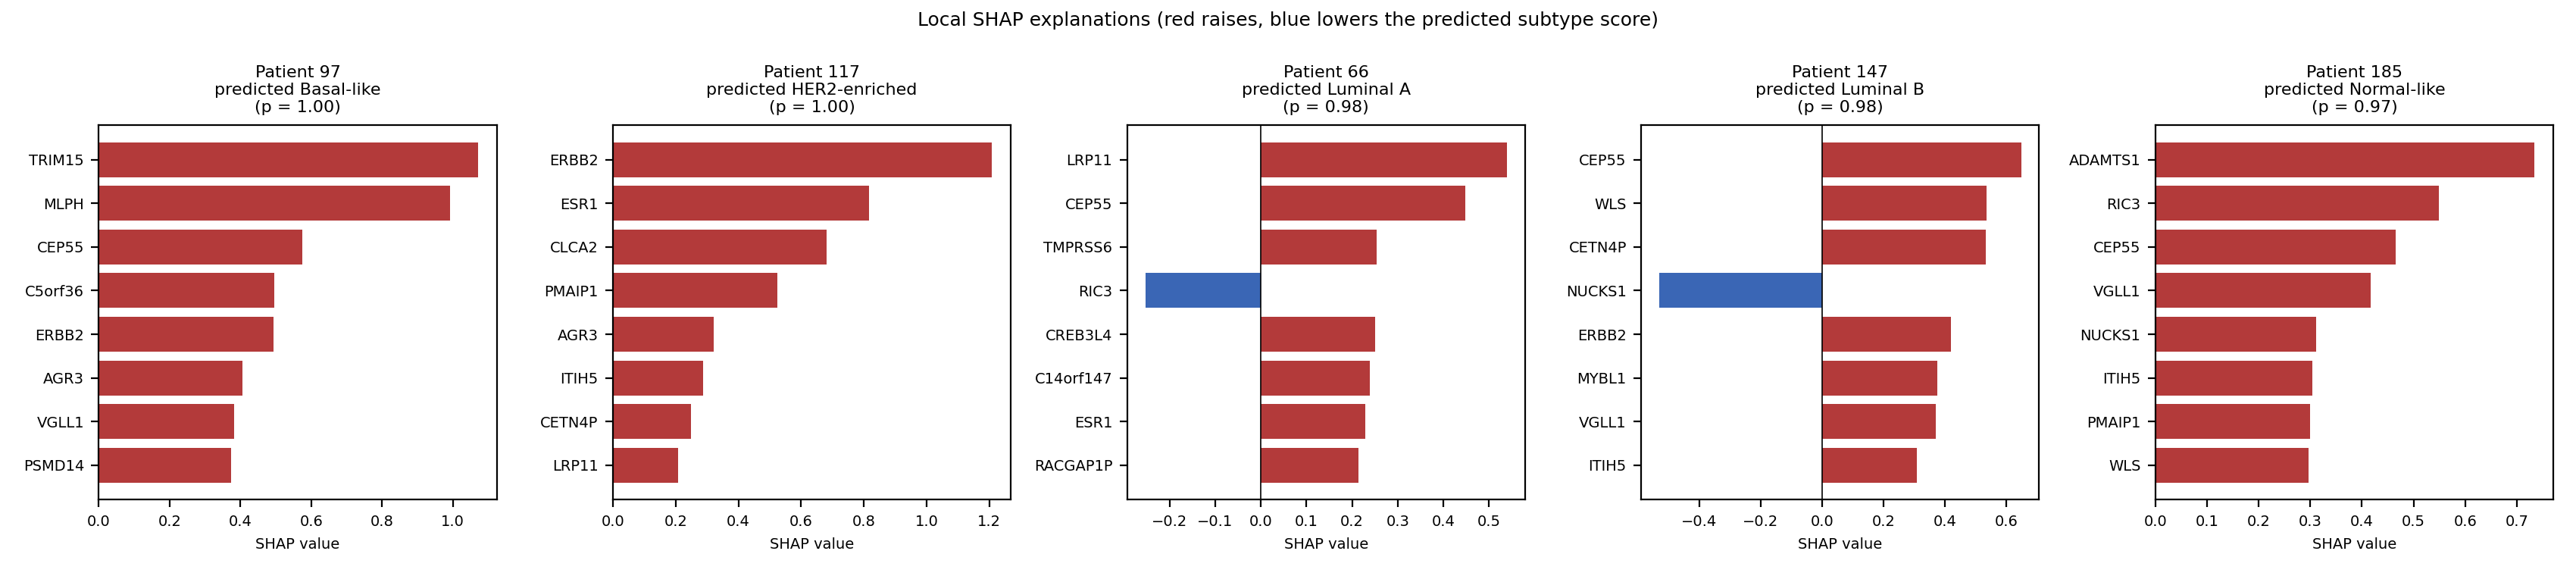

The data file committed next to this chart (first rows):
patient_index, predicted, gene, shap, z_expression
97, Basal-like, ABCC12, 0.2019, -0.9852
97, Basal-like, ADAMTS1, -0.02273, 0.1906
97, Basal-like, AGR3, 0.406, -1.104
97, Basal-like, C14orf147, -0.06714, -1.264
97, Basal-like, C14orf184, -0.002968, -0.2086
97, Basal-like, C17orf53, 0.01674, 0.7183
97, Basal-like, C5orf36, 0.496, -1.467
97, Basal-like, CEP55, 0.5739, 1.789
97, Basal-like, CETN4P, -0.06206, 0.414
97, Basal-like, CLCA2, -0.002178, 0.05236
97, Basal-like, COL20A1, -0.01358, -0.4087
97, Basal-like, CREB3L4, 0.2883, -2.425
97, Basal-like, CXorf61, 0.3394, 2.883
97, Basal-like, EFNA5, 0.04724, 0.4155
97, Basal-like, ERBB2, 0.4941, -1.418
97, Basal-like, ESR1, 0.2082, -0.651
97, Basal-like, FGG, 0.03778, -0.5927
97, Basal-like, ITIH5, -0.04776, 0.9597
97, Basal-like, KDM4DL, 0.1764, 1.937
97, Basal-like, LRP11, -0.01073, -1.283
97, Basal-like, MLPH, 0.9928, -2.671
97, Basal-like, MMP28, -0.1207, -0.6134
97, Basal-like, MYBL1, 0.1068, 1.541
97, Basal-like, NDP, -0.05515, -0.3507
97, Basal-like, NT5M, 0.2412, 0.9529
97, Basal-like, NUCKS1, 0.1583, 1.01
97, Basal-like, PABPC4, 0.25, 1.923
97, Basal-like, PAQR5, -0.03775, -0.4736
97, Basal-like, PMAIP1, 0.2447, 1.635
97, Basal-like, PSMD14, 0.3738, 1.776
97, Basal-like, RACGAP1P, 0.07341, 0.7095
97, Basal-like, RIC3, -0.07237, 0.3451
97, Basal-like, RP1, -0.007522, 0.0381
97, Basal-like, SEC63, -0.01165, -0.3301
97, Basal-like, SLC16A12, 0.0209, -0.6287
97, Basal-like, SLC7A13, 0.08568, -1.326
97, Basal-like, SYNGR2, -0.128, 0.6337
97, Basal-like, TMPRSS6, 0.2605, -1.045
97, Basal-like, TRIM15, 1.07, 4.624
97, Basal-like, VGLL1, 0.3819, 1.673
97, Basal-like, WLS, 0.01168, -0.3108
117, HER2-enriched, ABCC12, 0.0222, 0.487
117, HER2-enriched, ADAMTS1, 0.1783, -1.082
117, HER2-enriched, AGR3, 0.3215, -1.477
117, HER2-enriched, C14orf147, 0.005515, -0.1303
117, HER2-enriched, C14orf184, 0.104, 0.5758
117, HER2-enriched, C17orf53, 0.008282, -0.1163
117, HER2-enriched, C5orf36, 0.0638, 0.8973
117, HER2-enriched, CEP55, 0.08234, 0.1874
117, HER2-enriched, CETN4P, 0.25, -1.321
117, HER2-enriched, CLCA2, 0.6819, 1.921
117, HER2-enriched, COL20A1, -0.001816, -0.4087
117, HER2-enriched, CREB3L4, 0.16, 1.2
117, HER2-enriched, CXorf61, 0.06319, -0.4116
117, HER2-enriched, EFNA5, -0.004747, 0.5056
117, HER2-enriched, ERBB2, 1.209, 2.706
117, HER2-enriched, ESR1, 0.8157, -1.336
117, HER2-enriched, FGG, -0.03009, -0.3673
117, HER2-enriched, ITIH5, 0.2869, -1.705
117, HER2-enriched, KDM4DL, 0.005712, -0.6466
... 145 more rows
